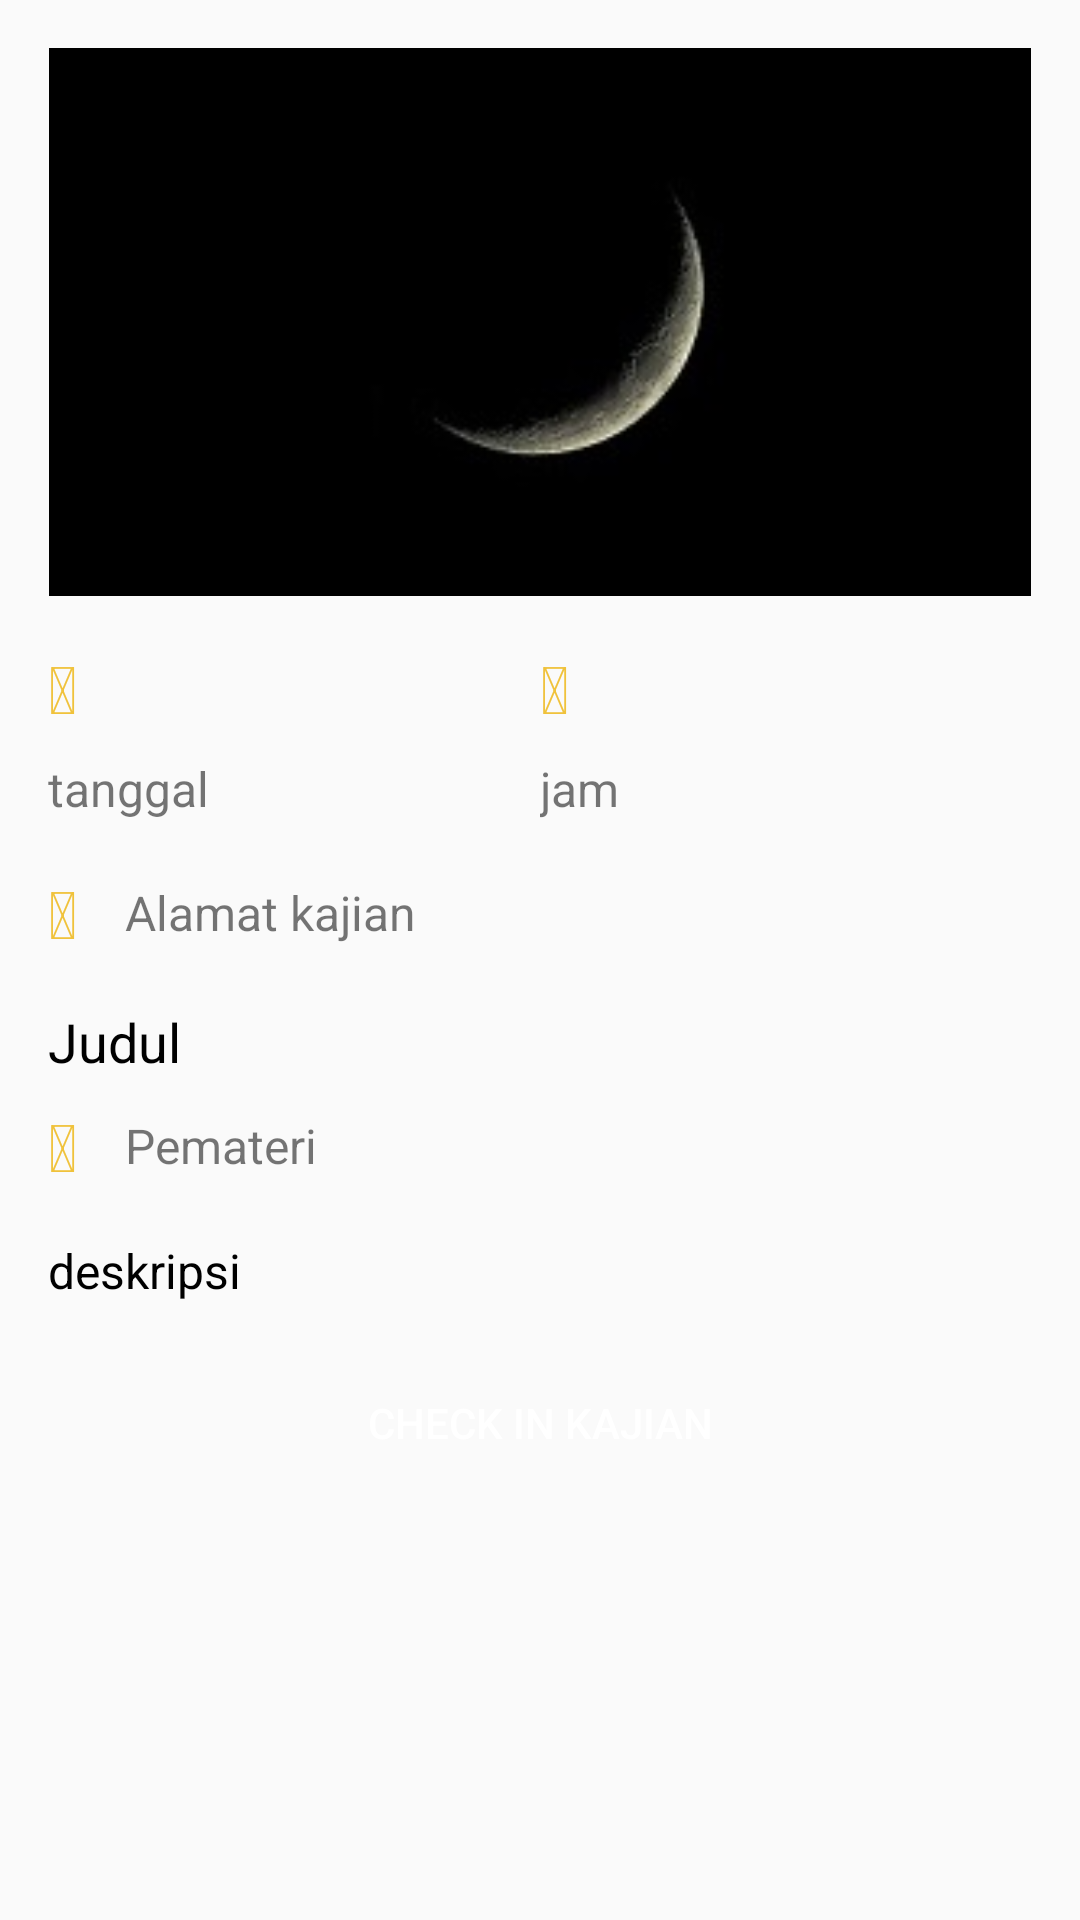

The Android layout XML behind this screen, and the referenced resources:
<!-- AndroidManifest.xml: application theme AppTheme -->
<!-- res/layout/activity_detail_kajian.xml -->
<?xml version="1.0" encoding="utf-8"?>
<ScrollView xmlns:android="http://schemas.android.com/apk/res/android"
    xmlns:tools="http://schemas.android.com/tools"
    android:id="@+id/activity_detail_kajian"
    android:layout_width="match_parent"
    android:layout_height="match_parent"
    android:orientation="vertical"
    android:scrollbars="none"
    tools:context="com.almuflihun.yukkajian.DetailKajian">

    <LinearLayout
        android:id="@+id/container"
        android:layout_width="match_parent"
        android:layout_height="match_parent"
        android:orientation="vertical"
        android:paddingBottom="@dimen/activity_vertical_margin"
        android:paddingLeft="@dimen/activity_horizontal_margin"
        android:paddingRight="@dimen/activity_horizontal_margin"
        android:paddingTop="@dimen/activity_vertical_margin">

        <ImageView
            android:id="@+id/thumbnail"
            android:layout_width="match_parent"
            android:layout_height="wrap_content"
            android:layout_marginBottom="@dimen/activity_vertical_margin"
            android:adjustViewBounds="true"
            android:src="@drawable/sample" />

        <LinearLayout
            android:layout_width="match_parent"
            android:layout_height="wrap_content"
            android:layout_marginBottom="@dimen/activity_vertical_margin"
            android:orientation="horizontal">

            <LinearLayout
                android:layout_width="0dp"
                android:layout_height="wrap_content"
                android:layout_weight="1"
                android:orientation="vertical">

                <TextView
                    android:id="@+id/icon_calendar"
                    android:layout_width="wrap_content"
                    android:layout_height="wrap_content"
                    android:layout_marginBottom="@dimen/small_padding"
                    android:text="@string/icon_calendar"
                    android:textColor="@color/colorPrimary"
                    android:textSize="@dimen/text_size_icon" />

                <TextView
                    android:id="@+id/tanggal"
                    android:layout_width="match_parent"
                    android:layout_height="wrap_content"
                    android:text="tanggal"
                    android:textSize="@dimen/text_size" />
            </LinearLayout>

            <LinearLayout
                android:layout_width="0dp"
                android:layout_height="wrap_content"
                android:layout_weight="1"
                android:orientation="vertical">

                <TextView
                    android:id="@+id/icon_clock"
                    android:layout_width="wrap_content"
                    android:layout_height="wrap_content"
                    android:layout_marginBottom="@dimen/small_padding"
                    android:text="@string/icon_clock"
                    android:textColor="@color/colorPrimary"
                    android:textSize="@dimen/text_size_icon" />

                <TextView
                    android:id="@+id/jam"
                    android:layout_width="match_parent"
                    android:layout_height="wrap_content"
                    android:text="jam"
                    android:textSize="@dimen/text_size" />
            </LinearLayout>
        </LinearLayout>

        <LinearLayout
            android:layout_width="match_parent"
            android:layout_height="wrap_content"
            android:layout_marginBottom="@dimen/activity_vertical_margin"
            android:orientation="horizontal">

            <TextView
                android:id="@+id/icon_marker"
                android:layout_width="wrap_content"
                android:layout_height="wrap_content"
                android:layout_marginRight="@dimen/activity_vertical_margin"
                android:text="@string/icon_marker"
                android:textColor="@color/colorPrimary"
                android:textSize="@dimen/text_size_icon" />

            <TextView
                android:id="@+id/alamat"
                android:layout_width="match_parent"
                android:layout_height="wrap_content"
                android:layout_gravity="center_vertical"
                android:text="Alamat kajian"
                android:textSize="@dimen/text_size" />
        </LinearLayout>

        <TextView
            android:id="@+id/title"
            android:layout_width="match_parent"
            android:layout_height="wrap_content"
            android:paddingBottom="@dimen/small_padding"
            android:text="Judul"
            android:textColor="@android:color/black"
            android:textSize="@dimen/text_size_big" />

        <LinearLayout
            android:layout_width="match_parent"
            android:layout_height="wrap_content"
            android:layout_marginBottom="@dimen/activity_vertical_margin"
            android:orientation="horizontal">

            <TextView
                android:id="@+id/icon_user"
                android:layout_width="wrap_content"
                android:layout_height="wrap_content"
                android:layout_marginRight="@dimen/activity_vertical_margin"
                android:text="@string/icon_user"
                android:textColor="@color/colorPrimary"
                android:textSize="@dimen/text_size_icon" />

            <TextView
                android:id="@+id/pemateri"
                android:layout_width="match_parent"
                android:layout_height="wrap_content"
                android:layout_gravity="center_vertical"
                android:text="Pemateri"
                android:textSize="@dimen/text_size" />
        </LinearLayout>

        <TextView
            android:id="@+id/desc"
            android:layout_width="match_parent"
            android:layout_height="wrap_content"
            android:paddingBottom="@dimen/activity_vertical_margin"
            android:text="deskripsi"
            android:textColor="@android:color/black"
            android:textSize="@dimen/text_size" />

        <Button
            android:id="@+id/checkin"
            android:layout_width="match_parent"
            android:layout_height="wrap_content"
            android:background="@drawable/shape_orange"
            android:text="Check in kajian"
            android:textColor="@android:color/white" />
    </LinearLayout>
</ScrollView>
<!-- resources referenced by this layout -->
<resources>
  <color name="colorPrimary">#F0C23B</color>
  <dimen name="activity_horizontal_margin">16dp</dimen>
  <dimen name="activity_vertical_margin">16dp</dimen>
  <dimen name="small_padding">8dp</dimen>
  <dimen name="text_size">16sp</dimen>
  <dimen name="text_size_big">18sp</dimen>
  <dimen name="text_size_icon">22sp</dimen>
  <!-- drawable sample: jpeg bitmap (drawable, 10264 bytes) -->
  <string name="icon_calendar"></string>
  <string name="icon_clock"></string>
  <string name="icon_marker"></string>
  <string name="icon_user"></string>
  <style name="AppTheme" parent="Theme.AppCompat.Light.DarkActionBar">
          
          <item name="colorPrimary">@color/colorPrimary</item>
          <item name="colorPrimaryDark">@color/colorPrimaryDark</item>
          <item name="colorAccent">@color/colorPrimaryDark</item>
          <item name="android:windowDisablePreview">true</item>
      </style>
  <color name="colorPrimaryDark">#F0C23B</color>
</resources>
